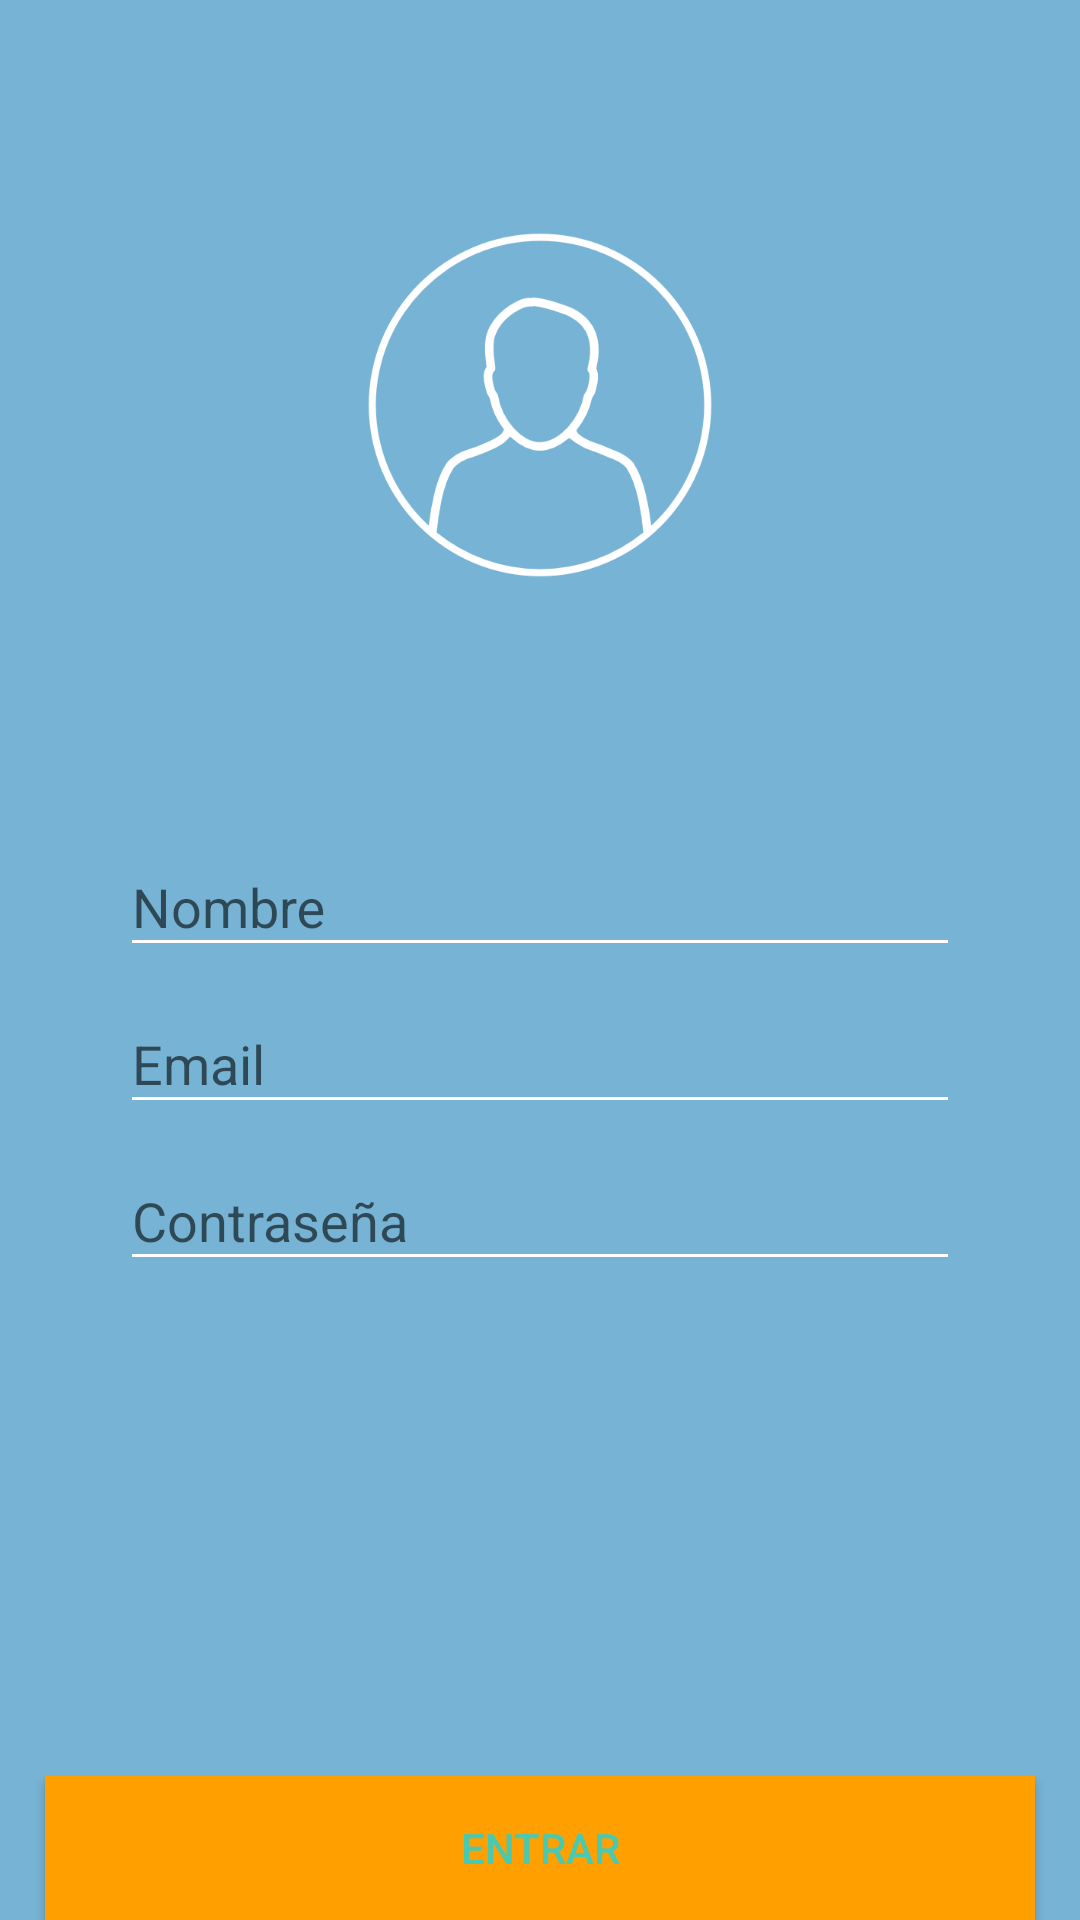

Produce the Android XML layout that renders to this screen, including the resource entries it uses.
<!-- AndroidManifest.xml: application theme AppTheme -->
<!-- res/layout/activity_sign_up.xml -->
<?xml version="1.0" encoding="utf-8"?>
<ScrollView xmlns:android="http://schemas.android.com/apk/res/android"
    xmlns:app="http://schemas.android.com/apk/res-auto"
    xmlns:tools="http://schemas.android.com/tools"
    android:layout_width="match_parent"
    android:layout_height="match_parent"
    android:background="@color/colorPrimary"
    android:fillViewport="true"
    tools:context="com.uca.apps.isi.nct.activities.SignInActivity">

        <LinearLayout
            android:layout_width="match_parent"
            android:layout_height="wrap_content"
            android:orientation="vertical">

                <RelativeLayout
                    android:layout_width="match_parent"
                    android:layout_height="wrap_content">

                        <LinearLayout
                            android:id="@+id/image_container"
                            android:layout_width="match_parent"
                            android:layout_height="wrap_content"
                            android:gravity="center_horizontal"
                            android:orientation="vertical"
                            android:paddingBottom="@dimen/activity_main_image_padding"
                            android:paddingTop="@dimen/activity_main_image_padding">

                                <ImageView
                                    android:layout_width="@dimen/activity_sign_up_icon_size"
                                    android:layout_height="@dimen/activity_sign_up_icon_size"
                                    android:src="@drawable/user_sign_up_icon" />

                        </LinearLayout>

                        <LinearLayout
                            android:id="@+id/edit_texts_container"
                            android:layout_width="match_parent"
                            android:layout_height="wrap_content"
                            android:orientation="vertical"
                            android:paddingLeft="@dimen/activity_main_input_padding"
                            android:paddingRight="@dimen/activity_main_input_padding"
                            android:layout_below="@+id/image_container">

                                <android.support.design.widget.TextInputLayout
                                    android:layout_width="match_parent"
                                    android:layout_height="match_parent">

                                        <EditText
                                            android:id="@+id/name"
                                            android:layout_width="match_parent"
                                            android:layout_height="wrap_content"
                                            android:hint="@string/activity_main_name_title"
                                            app:backgroundTint="@color/colorInputAndText">

                                        </EditText>

                                </android.support.design.widget.TextInputLayout>

                                <android.support.design.widget.TextInputLayout
                                    android:layout_width="match_parent"
                                    android:layout_height="match_parent">

                                        <EditText
                                            android:id="@+id/email"
                                            android:layout_width="match_parent"
                                            android:layout_height="wrap_content"
                                            android:hint="@string/activity_main_email_title"
                                            android:inputType="textEmailAddress"
                                            app:backgroundTint="@color/colorInputAndText" />

                                </android.support.design.widget.TextInputLayout>

                                <android.support.design.widget.TextInputLayout
                                    android:layout_width="match_parent"
                                    android:layout_height="match_parent">

                                        <EditText
                                            android:id="@+id/password"
                                            android:inputType="textPassword"
                                            android:layout_width="match_parent"
                                            android:layout_height="wrap_content"
                                            android:hint="@string/activity_main_password_title"
                                            app:backgroundTint="@color/colorInputAndText"
                                            android:layout_marginBottom="@dimen/activity_main_margin_bottom"/>

                                </android.support.design.widget.TextInputLayout>


                        </LinearLayout>

                        <LinearLayout
                            android:layout_width="match_parent"
                            android:layout_height="wrap_content"
                            android:layout_alignParentBottom="true"
                            android:orientation="horizontal">


                                <Button
                                    android:id="@+id/sign_up"
                                    android:layout_width="0dp"
                                    android:layout_height="wrap_content"
                                    android:layout_weight=".5"
                                    android:minWidth="5dp"
                                    android:text="@string/activity_main_sign_in"
                                    android:textColor="@color/colorBackgroundSignUp"
                                    android:background="@color/secondColorTour"
                                    android:layout_marginRight="@dimen/activity_main_margin"
                                    android:layout_marginLeft="@dimen/activity_main_margin"/>



                        </LinearLayout>

                </RelativeLayout>

        </LinearLayout>

</ScrollView>
<!-- resources referenced by this layout -->
<resources>
  <color name="colorBackgroundSignUp">#48C9B0</color>
  <color name="colorInputAndText">#FFFFFF</color>
  <color name="colorPrimary">#77B3D4</color>
  <color name="secondColorTour">#FFA000</color>
  <dimen name="activity_main_image_padding">70dp</dimen>
  <dimen name="activity_main_input_padding">40dp</dimen>
  <dimen name="activity_main_margin">15dp</dimen>
  <dimen name="activity_main_margin_bottom">70dp</dimen>
  <dimen name="activity_sign_up_icon_size">130dp</dimen>
  <!-- drawable user_sign_up_icon: png bitmap (drawable, 17603 bytes) -->
  <string name="activity_main_email_title">Email</string>
  <string name="activity_main_name_title">Nombre</string>
  <string name="activity_main_password_title">Contraseña</string>
  <string name="activity_main_sign_in">Entrar</string>
  <style name="AppTheme" parent="Theme.AppCompat.Light.NoActionBar">
          
          <item name="colorPrimary">@color/colorPrimary</item>
          <item name="colorPrimaryDark">@color/colorPrimaryDark</item>
          <item name="colorAccent">@color/colorAccent</item>
      </style>
  <color name="colorPrimaryDark">#64A3C9</color>
  <color name="colorAccent">#FFFFFF</color>
</resources>
